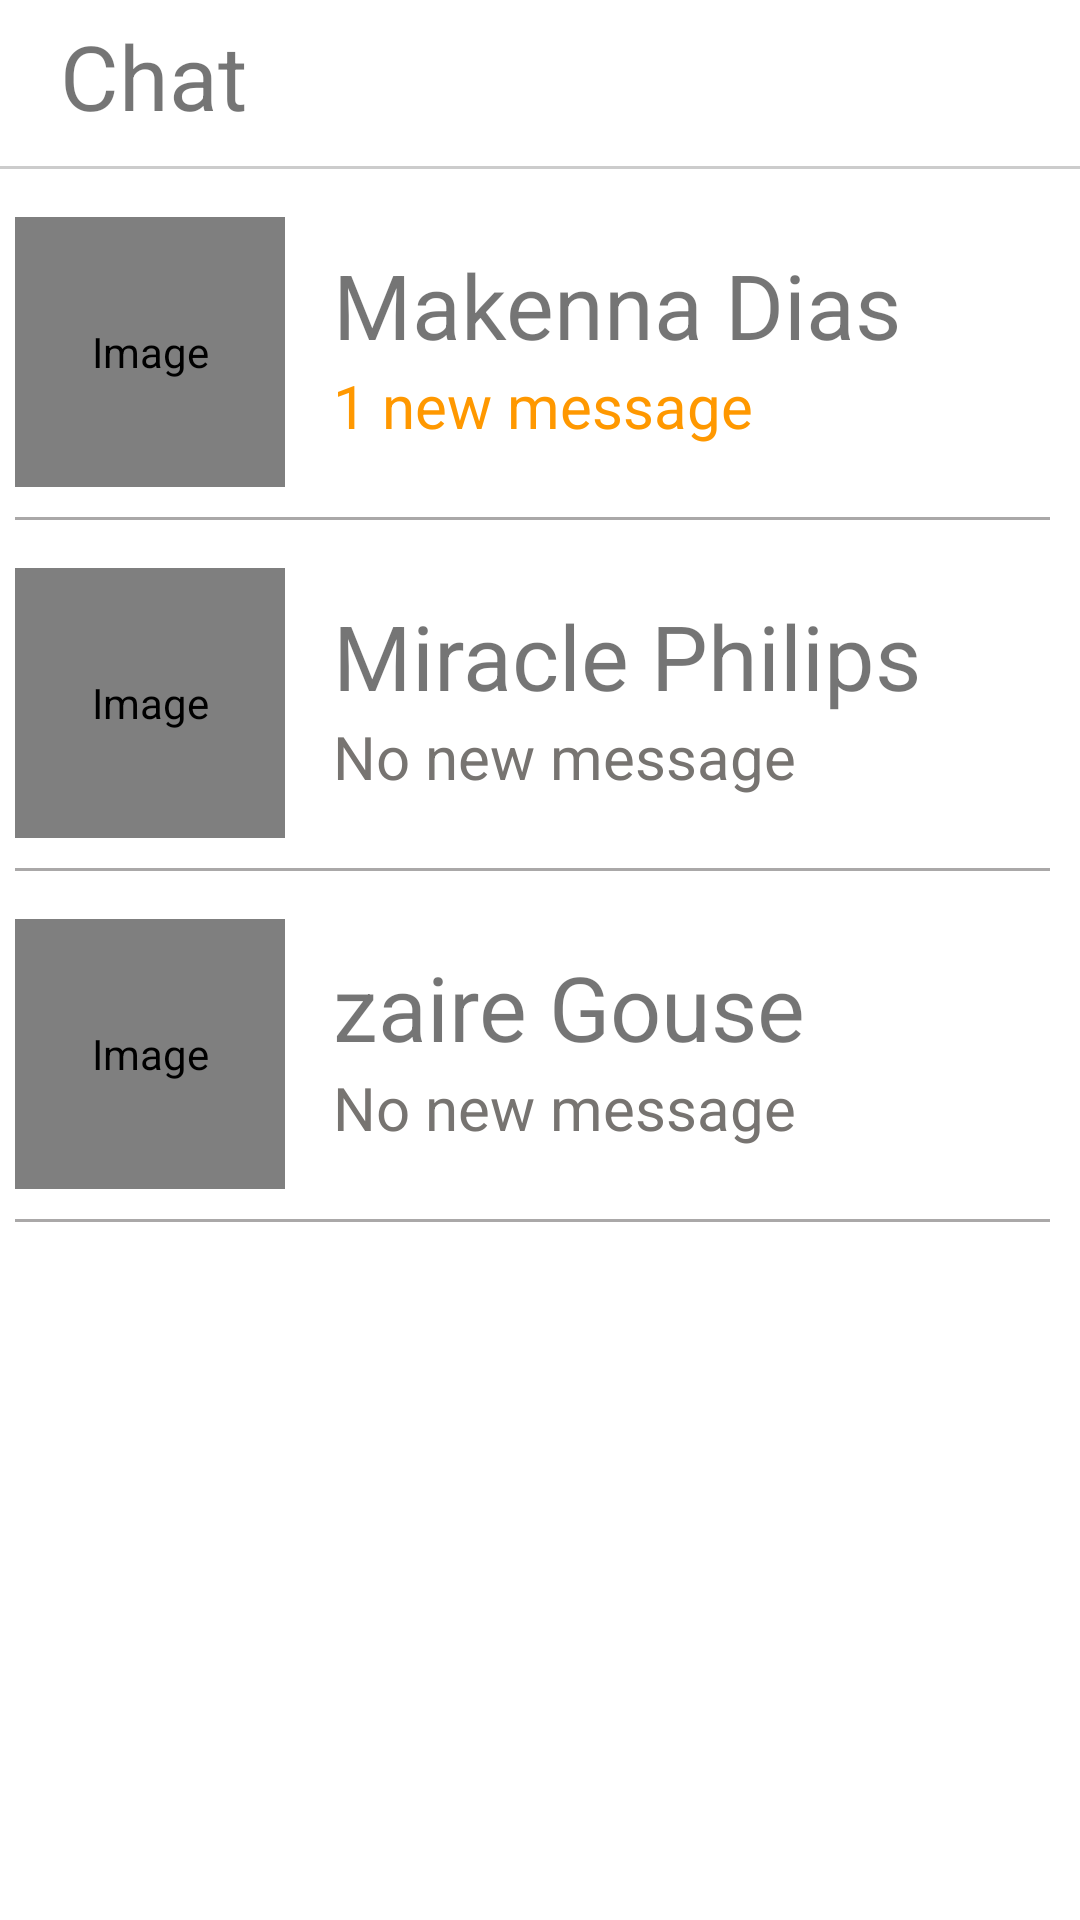

Write the Android layout XML for this screen, with the resource values it uses.
<!-- AndroidManifest.xml: application theme Theme.Assignment1 -->
<!-- res/layout/fragment_chats.xml -->
<?xml version="1.0" encoding="utf-8"?>
<RelativeLayout xmlns:android="http://schemas.android.com/apk/res/android"
    xmlns:tools="http://schemas.android.com/tools"
    android:layout_width="match_parent"
    android:layout_height="match_parent"
    xmlns:app="http://schemas.android.com/apk/res-auto"
    android:layout_marginLeft="10dp"
    android:layout_marginTop="10dp"
    tools:context=".Chats">

        <RelativeLayout
            android:layout_width="match_parent"
            android:layout_height="match_parent">

            <TextView
                android:id="@+id/textView3"
                android:layout_width="wrap_content"
                android:layout_height="wrap_content"
                android:textSize="30sp"
                android:layout_marginLeft="20dp"
                android:text="Chat"
                android:layout_marginTop="5dp"
                />
            <View
                android:id="@+id/marginLine"
                android:layout_width="match_parent"
                android:layout_height="1dp"
                android:layout_below="@id/textView3"
                android:layout_marginTop="10dp"
                android:background="#CCC" />

            <RelativeLayout
                android:id="@+id/Relative1"
                android:layout_width="match_parent"
                android:layout_height="wrap_content"
                android:layout_marginLeft="5dp"
                android:layout_below="@id/marginLine"
                android:layout_marginRight="10dp">

                <de.hdodenhof.circleimageview.CircleImageView
                    android:id="@+id/circularView"
                    android:layout_width="90dp"
                    android:layout_height="90dp"
                    android:layout_marginTop="16dp"
                    android:src="@drawable/person1"
                    android:contentDescription="Image"
                    app:civ_border_width="2dp"
                    app:civ_border_color="#000000"/>

                <TextView
                    android:id="@+id/text"
                    android:layout_width="wrap_content"
                    android:layout_height="wrap_content"
                    android:layout_toRightOf="@id/circularView"
                    android:text="Makenna Dias"
                    android:textSize="30dp"
                    android:layout_marginTop="25dp"
                    android:layout_marginLeft="16dp"
                    />
                <TextView
                    android:layout_width="wrap_content"
                    android:layout_height="wrap_content"
                    android:text="1 new message"
                    android:layout_toRightOf="@id/circularView"
                    android:layout_below="@id/text"
                    android:layout_marginLeft="16dp"
                    android:textSize="20dp"
                    android:textColor="#ff9800"

                    />

                <ImageView
                    android:layout_width="wrap_content"
                    android:layout_height="30dp"
                    android:src="@drawable/baseline_chevron_right_24"
                    android:layout_toRightOf="@id/text"
                    android:layout_marginTop="50dp"
                    android:layout_marginLeft="60dp"
                    />

                <androidx.appcompat.widget.Toolbar
                    android:id="@+id/bar1"
                    android:layout_width="match_parent"
                    android:layout_height="10dp"
                    android:layout_below="@+id/circularView" />
                <View
                    android:id="@+id/marginline2"
                    android:layout_width="match_parent"
                    android:layout_height="1dp"
                    android:background="#AAA8A8"
                    android:layout_below="@id/bar1" />
            </RelativeLayout>
            <RelativeLayout
                android:id="@+id/Relative2"
                android:layout_width="match_parent"
                android:layout_height="wrap_content"
                android:layout_marginLeft="5dp"
                android:layout_below="@id/Relative1"
                android:layout_marginRight="10dp">

                <de.hdodenhof.circleimageview.CircleImageView
                    android:id="@+id/circularView2"
                    android:layout_width="90dp"
                    android:layout_height="90dp"
                    android:layout_marginTop="16dp"
                    android:src="@drawable/person1"
                    android:contentDescription="Image"
                    app:civ_border_width="2dp"
                    app:civ_border_color="#000000"/>

                <TextView
                    android:id="@+id/textview"
                    android:layout_width="wrap_content"
                    android:layout_height="wrap_content"
                    android:layout_toRightOf="@id/circularView2"
                    android:text="Miracle Philips"
                    android:textSize="30dp"
                    android:layout_marginTop="25dp"
                    android:layout_marginLeft="16dp"
                    />
                <TextView
                    android:layout_width="wrap_content"
                    android:layout_height="wrap_content"
                    android:text="No new message"
                    android:layout_toRightOf="@id/circularView2"
                    android:layout_below="@id/textview"
                    android:layout_marginLeft="16dp"
                    android:textSize="20dp"
                    android:textColor="#777471"

                    />

                <ImageView
                    android:layout_width="wrap_content"
                    android:layout_height="30dp"
                    android:src="@drawable/baseline_chevron_right_24"
                    android:layout_toRightOf="@id/textview"
                    android:layout_marginTop="50dp"
                    android:layout_marginLeft="50dp"
                    />

                <androidx.appcompat.widget.Toolbar
                    android:id="@+id/bar2"
                    android:layout_width="match_parent"
                    android:layout_height="10dp"
                    android:layout_below="@+id/circularView2" />
                <View
                    android:id="@+id/marginline3"
                    android:layout_width="match_parent"
                    android:layout_height="1dp"
                    android:background="#AAA8A8"
                    android:layout_below="@id/bar2" />
            </RelativeLayout>

            <RelativeLayout
                android:id="@+id/Relative3"
                android:layout_width="match_parent"
                android:layout_height="wrap_content"
                android:layout_marginLeft="5dp"
                android:layout_below="@id/Relative2"
                android:layout_marginRight="10dp">

                <de.hdodenhof.circleimageview.CircleImageView
                    android:id="@+id/circularView3"
                    android:layout_width="90dp"
                    android:layout_height="90dp"
                    android:layout_marginTop="16dp"
                    android:src="@drawable/person1"
                    android:contentDescription="Image"
                    app:civ_border_width="2dp"
                    app:civ_border_color="#000000"/>

                <TextView
                    android:id="@+id/textview1"
                    android:layout_width="wrap_content"
                    android:layout_height="wrap_content"
                    android:layout_toRightOf="@id/circularView3"
                    android:text="zaire Gouse"
                    android:textSize="30dp"
                    android:layout_marginTop="25dp"
                    android:layout_marginLeft="16dp"
                    />
                <TextView
                    android:layout_width="wrap_content"
                    android:layout_height="wrap_content"
                    android:text="No new message"
                    android:layout_toRightOf="@id/circularView3"
                    android:layout_below="@id/textview1"
                    android:layout_marginLeft="16dp"
                    android:textSize="20dp"
                    android:textColor="#777471"

                    />

                <ImageView
                    android:layout_width="wrap_content"
                    android:layout_height="30dp"
                    android:src="@drawable/baseline_chevron_right_24"
                    android:layout_toRightOf="@id/textview1"
                    android:layout_marginTop="50dp"
                    android:layout_marginLeft="90dp"
                    />

                <androidx.appcompat.widget.Toolbar
                    android:id="@+id/bar3"
                    android:layout_width="match_parent"
                    android:layout_height="10dp"
                    android:layout_below="@+id/circularView3" />
                <View
                    android:id="@+id/marginline4"
                    android:layout_width="match_parent"
                    android:layout_height="1dp"
                    android:background="#AAA8A8"
                    android:layout_below="@id/bar3" />
            </RelativeLayout>

        </RelativeLayout>

</RelativeLayout>
<!-- resources referenced by this layout -->
<resources>
  <style name="Theme.Assignment1" parent="Theme.MaterialComponents.DayNight.DarkActionBar" />
</resources>
